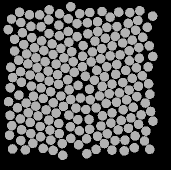

Values plotted in this chart, from the file beside it:
57.989, 134.87, 0
47.93, 82.9, 0
50.19, 141.5, 0
60.26, 145.5, 0
69.98, 149.1, 0
79.42, 152.6, 0
90.84, 157.4, 0
98.58, 163.8, 0
97.01, 42.56, 0
88.27, 37.7, 0
78.84, 44.17, 0
69.03, 52.57, 0
61.66, 59.87, 0
54.39, 66.76, 0
46.61, 72.99, 0
38.65, 79.29, 0
40.53, 90.58, 0
41.43, 101.2, 0
38.92, 114.2, 0
46.24, 122, 0
48.29, 131.7, 0
41.6, 148.7, 0
50.76, 152.5, 0
60.62, 155.8, 0
70.75, 159.1, 0
82.29, 162.6, 0
82.78, 174.3, 0
90.71, 25.66, 0
79.54, 32.85, 0
68.7, 38.83, 0
61.02, 45.74, 0
51.85, 56.55, 0
43.72, 63.51, 0
34.59, 70.02, 0
30.76, 86.2, 0
32.58, 96.54, 0
30.26, 106.7, 0
28.51, 120.5, 0
37.48, 126.7, 0
40.42, 137.9, 0
29.55, 154.3, 0
40.74, 159.6, 0
52.88, 162.3, 0
63.16, 167.4, 0
73.12, 169.4, 0
69.21, 28.91, 0
59.69, 33.92, 0
50.94, 45.47, 0
42.46, 51.73, 0
34.57, 58.39, 0
30.01, 134.3, 0
31.83, 144.7, 0
32.55, 167.9, 0
45.34, 168.9, 0
49.49, 33.71, 0
40.87, 41.51, 0
28.21, 48.64, 0
39.55, 31.34, 0
31.51, 38.09, 0
141.3, 139.4, 0
152.3, 97.38, 0
... 147 more rows
